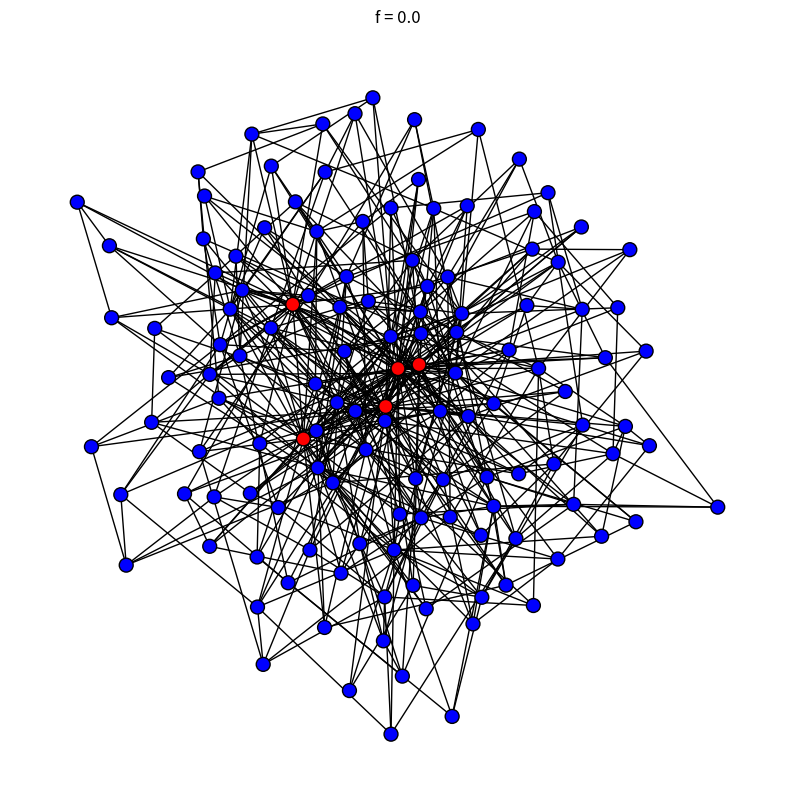
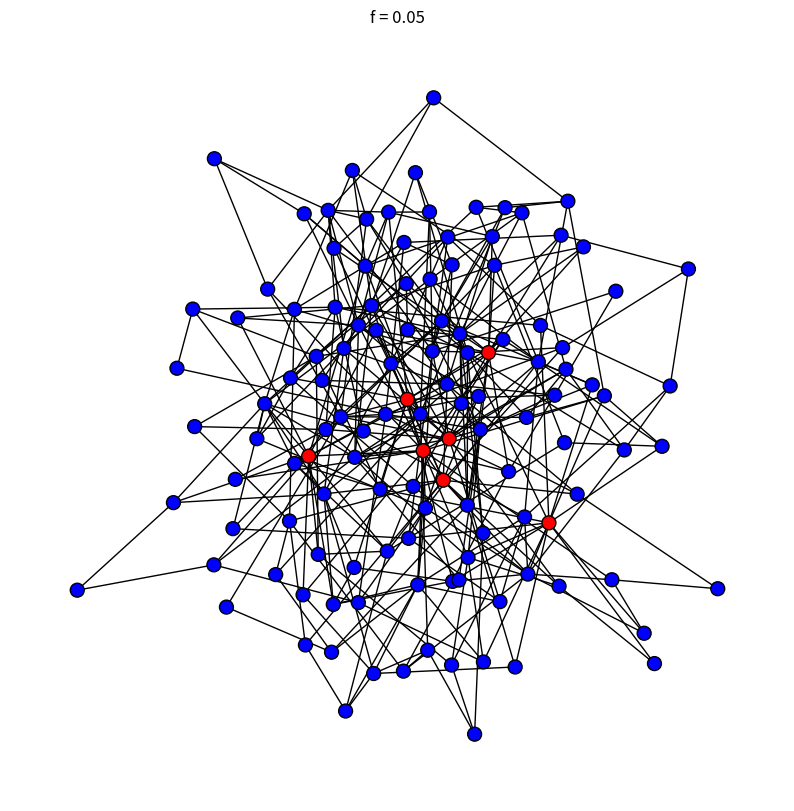
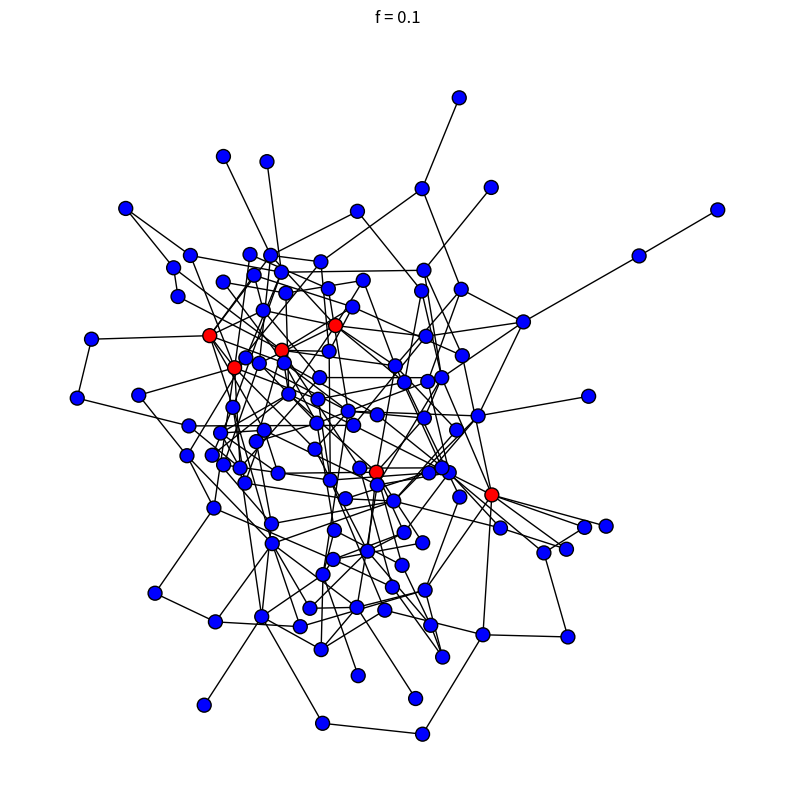
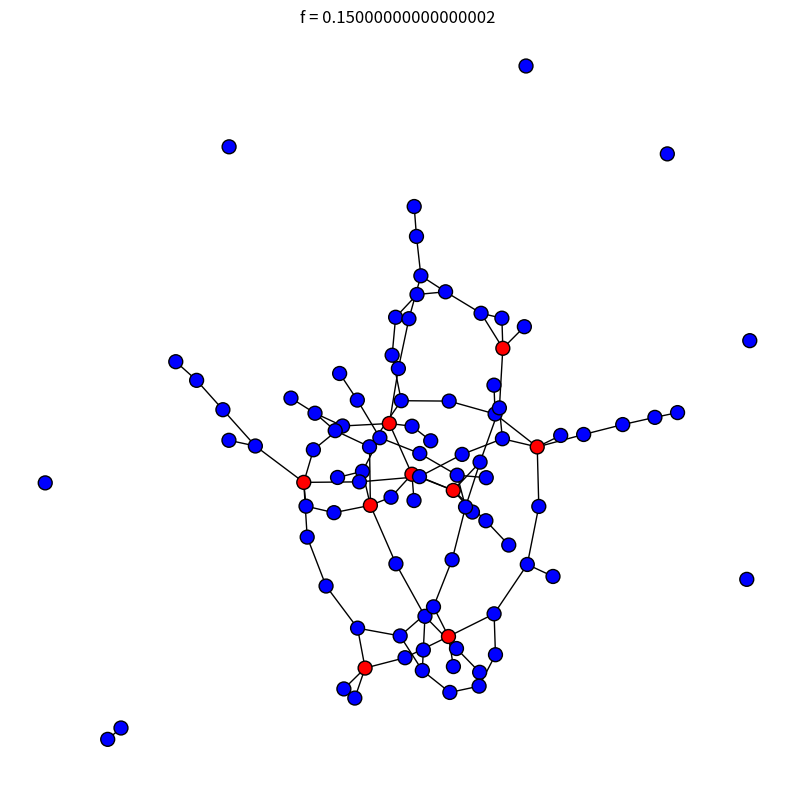
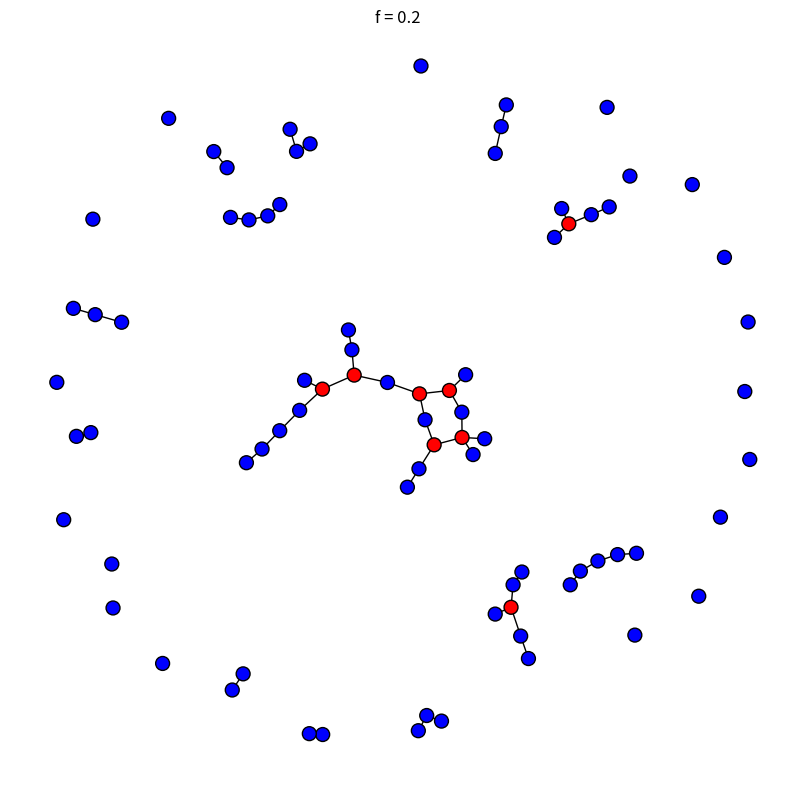
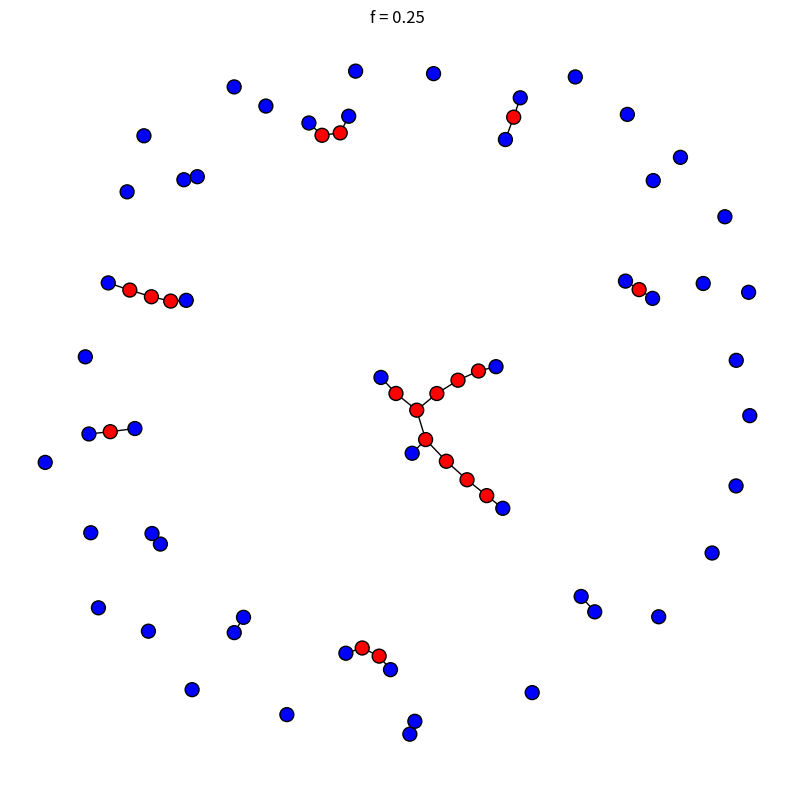
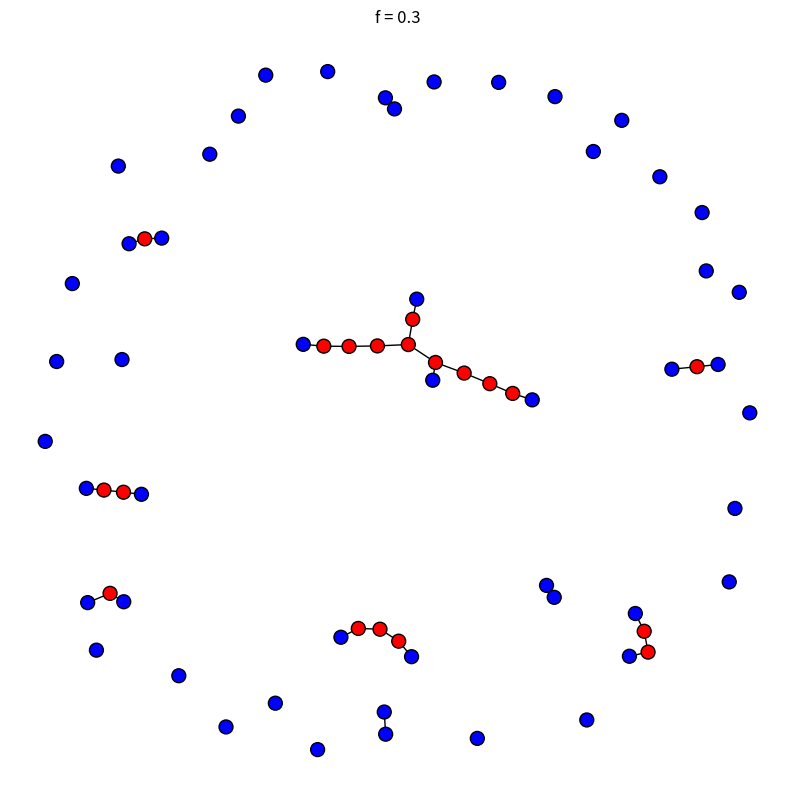
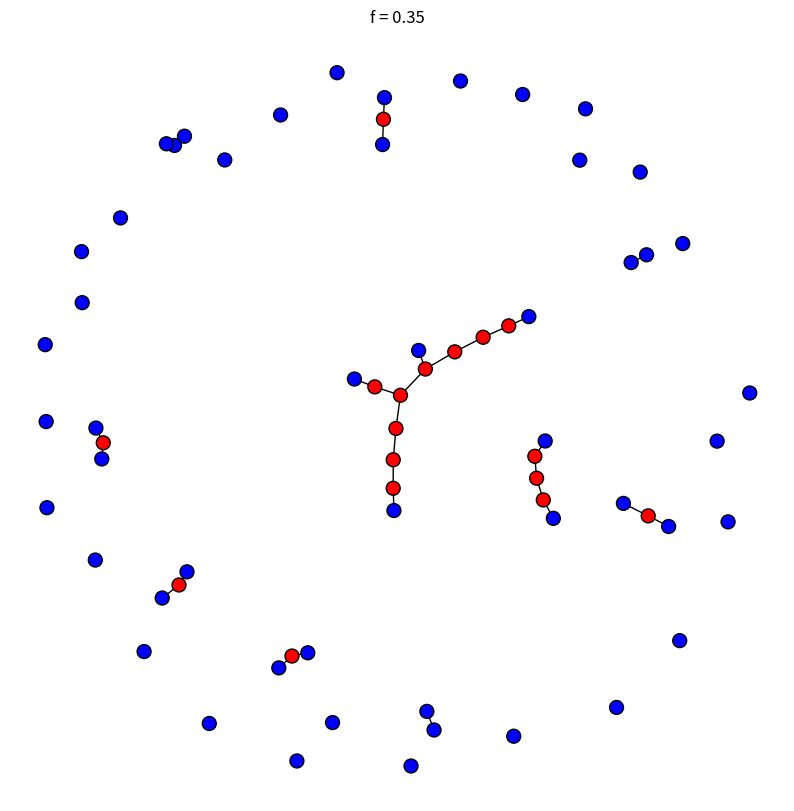
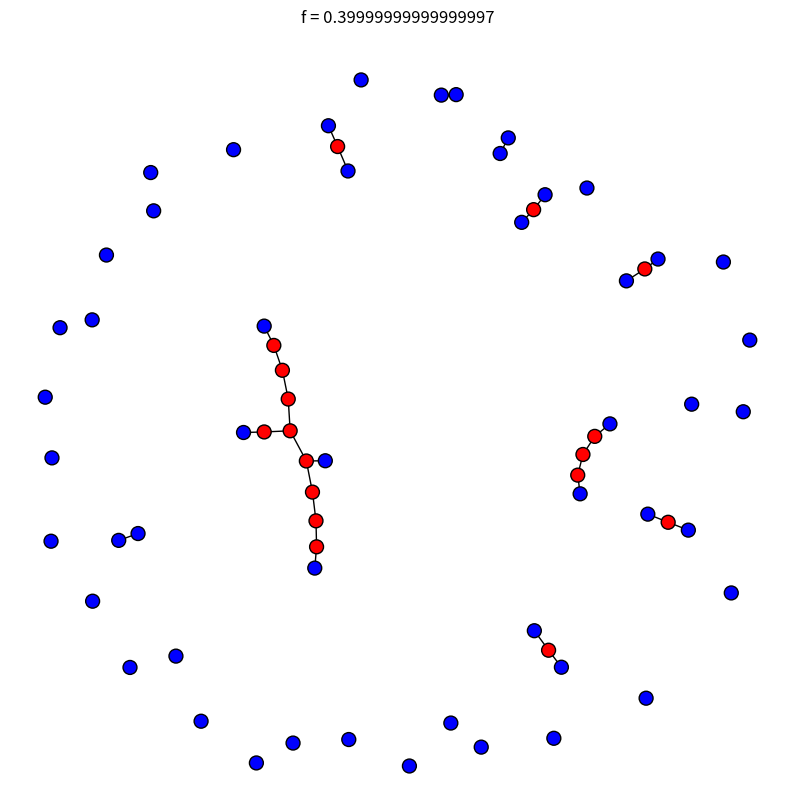
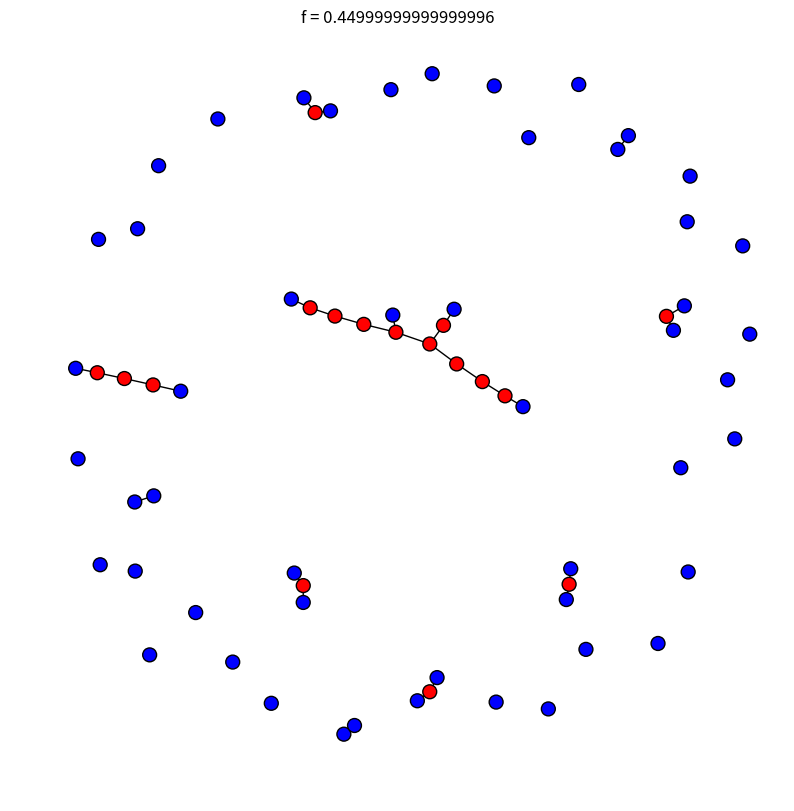
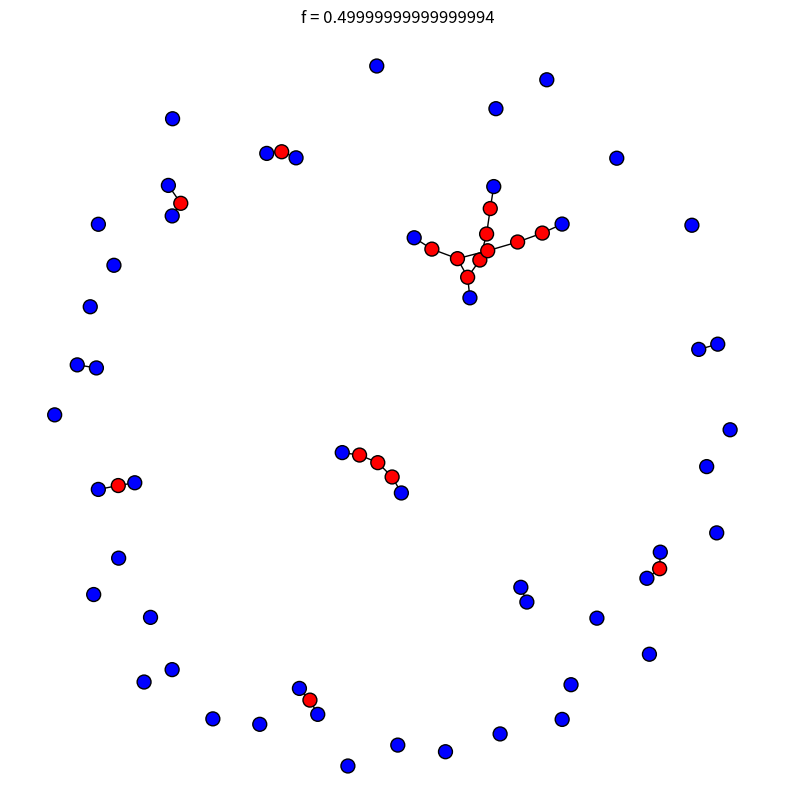
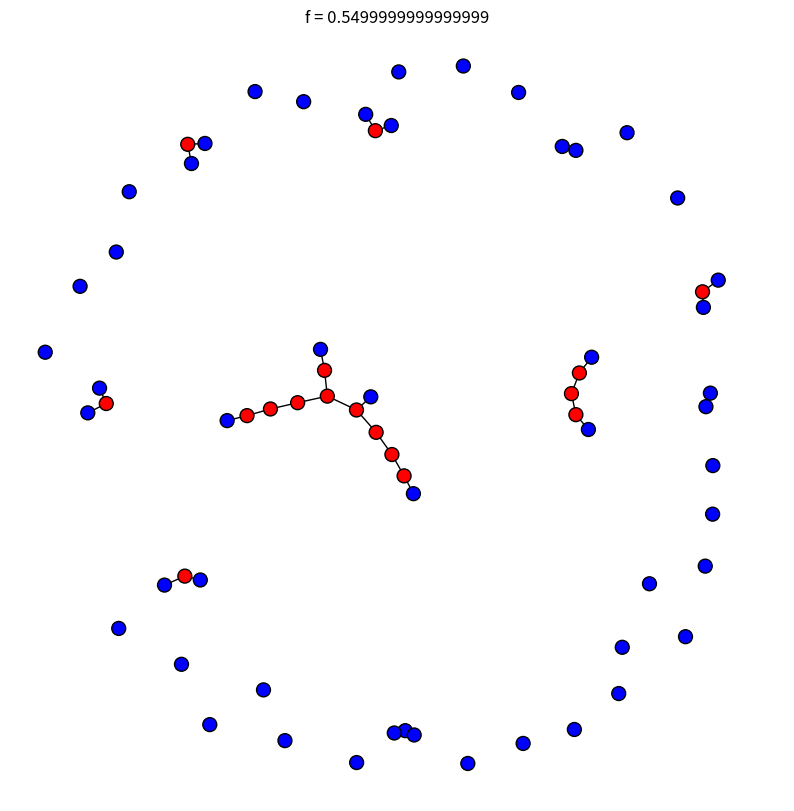
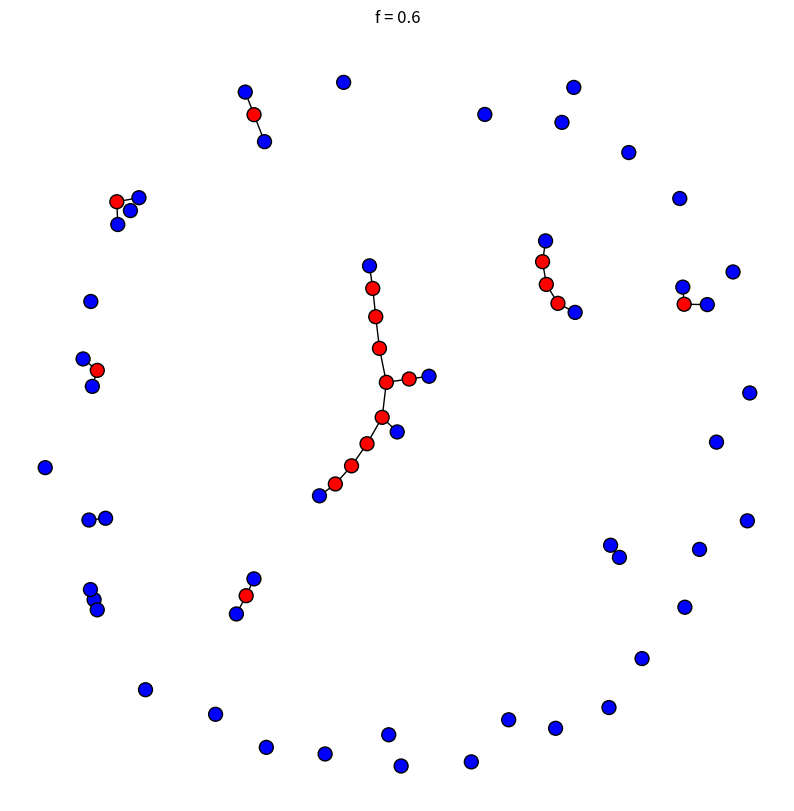
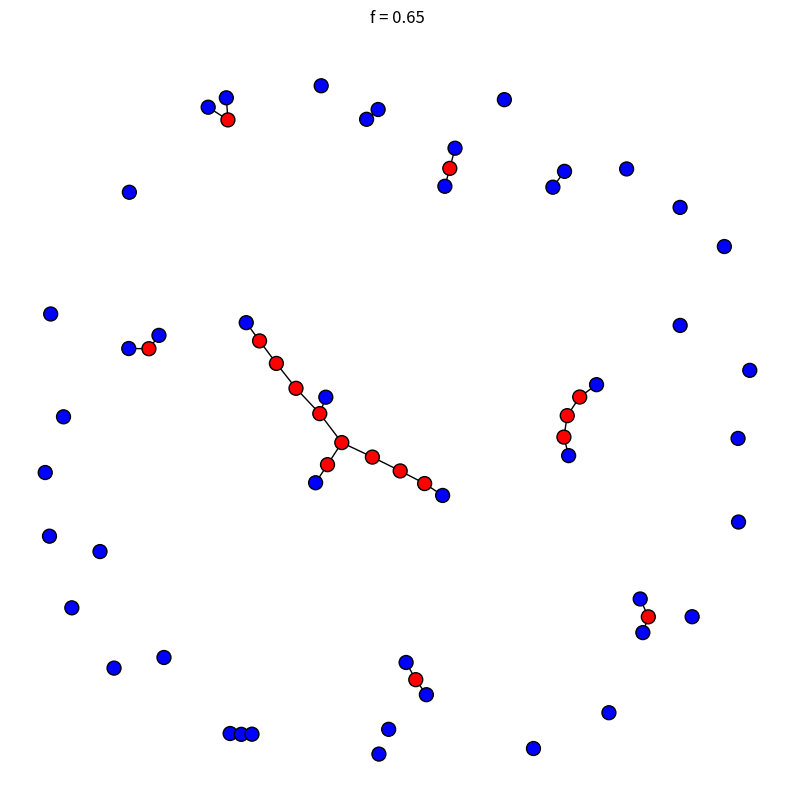
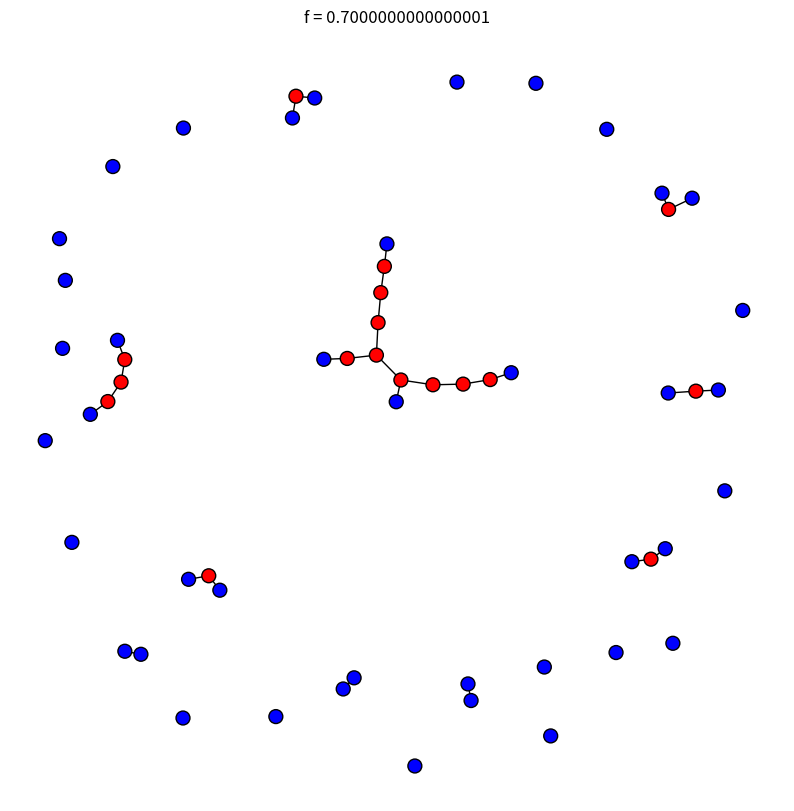
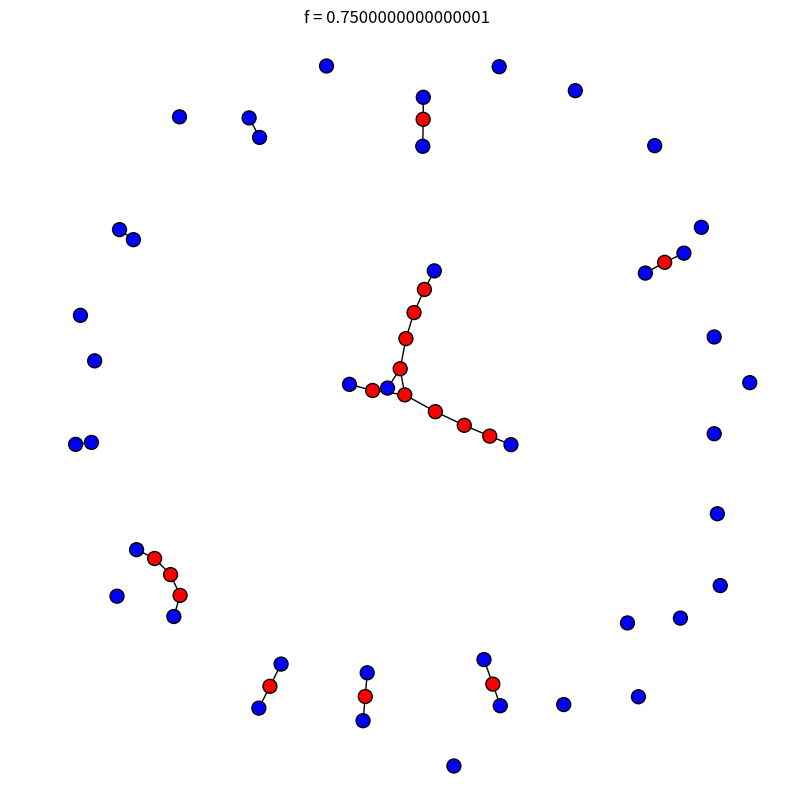

Reproduce these figures in Python, in order.
import networkx
import networkx as nx
import matplotlib.pyplot as plt
import numpy as np


# call this function to draw to screen
def drawGraph():
    # nx.spring_layout(G, k=0.15, iterations=50)
    pos = nx.spring_layout(G)
    plt.figure(3, figsize=(10, 10))
    plt.title("f = " + str(f))
    nx.draw(G, node_color=color_map, edgecolors='black', node_size=100)
    plt.show()

# function for coloring higher value nodes for better visualization
def colorHighDegreeNodes(num):
    nodes = list(G.nodes)

    for node in nodes:
        degreeTotals.append(nx.degree(G, node))

    degreeTotals.sort(reverse=True)

    highestDegreeTotals = []
    for i in range(num):
        highestDegreeTotals.append(degreeTotals[i])

    for node1 in nodes:
        if highestDegreeTotals.__contains__(len(G.edges(node1))):
            color_map.append('red')
        else:
            color_map.append('blue')

    # coloring children of highest degree nodes (not working properly)

    # for n in highestEdgeTotals:
    #     for n2 in list(nx.neighbors(G, n)):
    #         if not highestEdgeTotals.__contains__(n2):
    #             color_map[n2] = 'orange'

# ---------------different types of graphs-------------------------------------------
# scale free
G = nx.barabasi_albert_graph(130, 4, seed=None, initial_graph=None)
# G = nx.scale_free_graph(130)

# exponential
# G = nx.erdos_renyi_graph(130, 0.5)
# G = nx.gnm_random_graph(130, 215)
# ---------------------------------------------------------------------------------

f = 0.00

color_map = []

degreeTotals = []

highestEdgeTotals = []

print(highestEdgeTotals)

colorHighDegreeNodes(5) # color before removal
drawGraph() # draw graph before removal

for loop in range(19):  # change number to increase the amount of times f is increased by 5%
    edges = list(G.edges)
    nodes = list(G.nodes)

    f += 0.05

    nodesNumToBeRemoved = int(len(nodes) * f)  # calculate how many nodes to be removed

    numNodes = nx.number_of_nodes(G) # number of nodes
    G2 = G.copy() # create copy of graph so nodes can be removed safetly
    removedNodes = []
    # print(len(color_map))

    for i in range(nodesNumToBeRemoved):  # run for each time a node needs to be removed
        print("Runs: " + str(i))
        for k in range(numNodes):  # go through all nodes
            # print(str(edgeTotals[i])+" "+str(nx.degree(G2, k)))
            # check if node exist, check if node has a high value, and checks if node was not removed before
            if G2.has_node(k) and degreeTotals[i] == int(nx.degree(G2, k)) and not removedNodes.__contains__(k):
                print("Node: " + str(k) + " with " + str(nx.degree(G2, k)) + " degree was removed")
                print(color_map[list(G.nodes).index(k)])
                del color_map[list(G.nodes).index(k)]  # del color associated with node to deleted
                removedNodes.append(k) # add to list of removed nodes
                G.remove_node(k)  # remove the node
                break

    color_map = []
    degreeTotals = []

    colorHighDegreeNodes(5)
    drawGraph()
